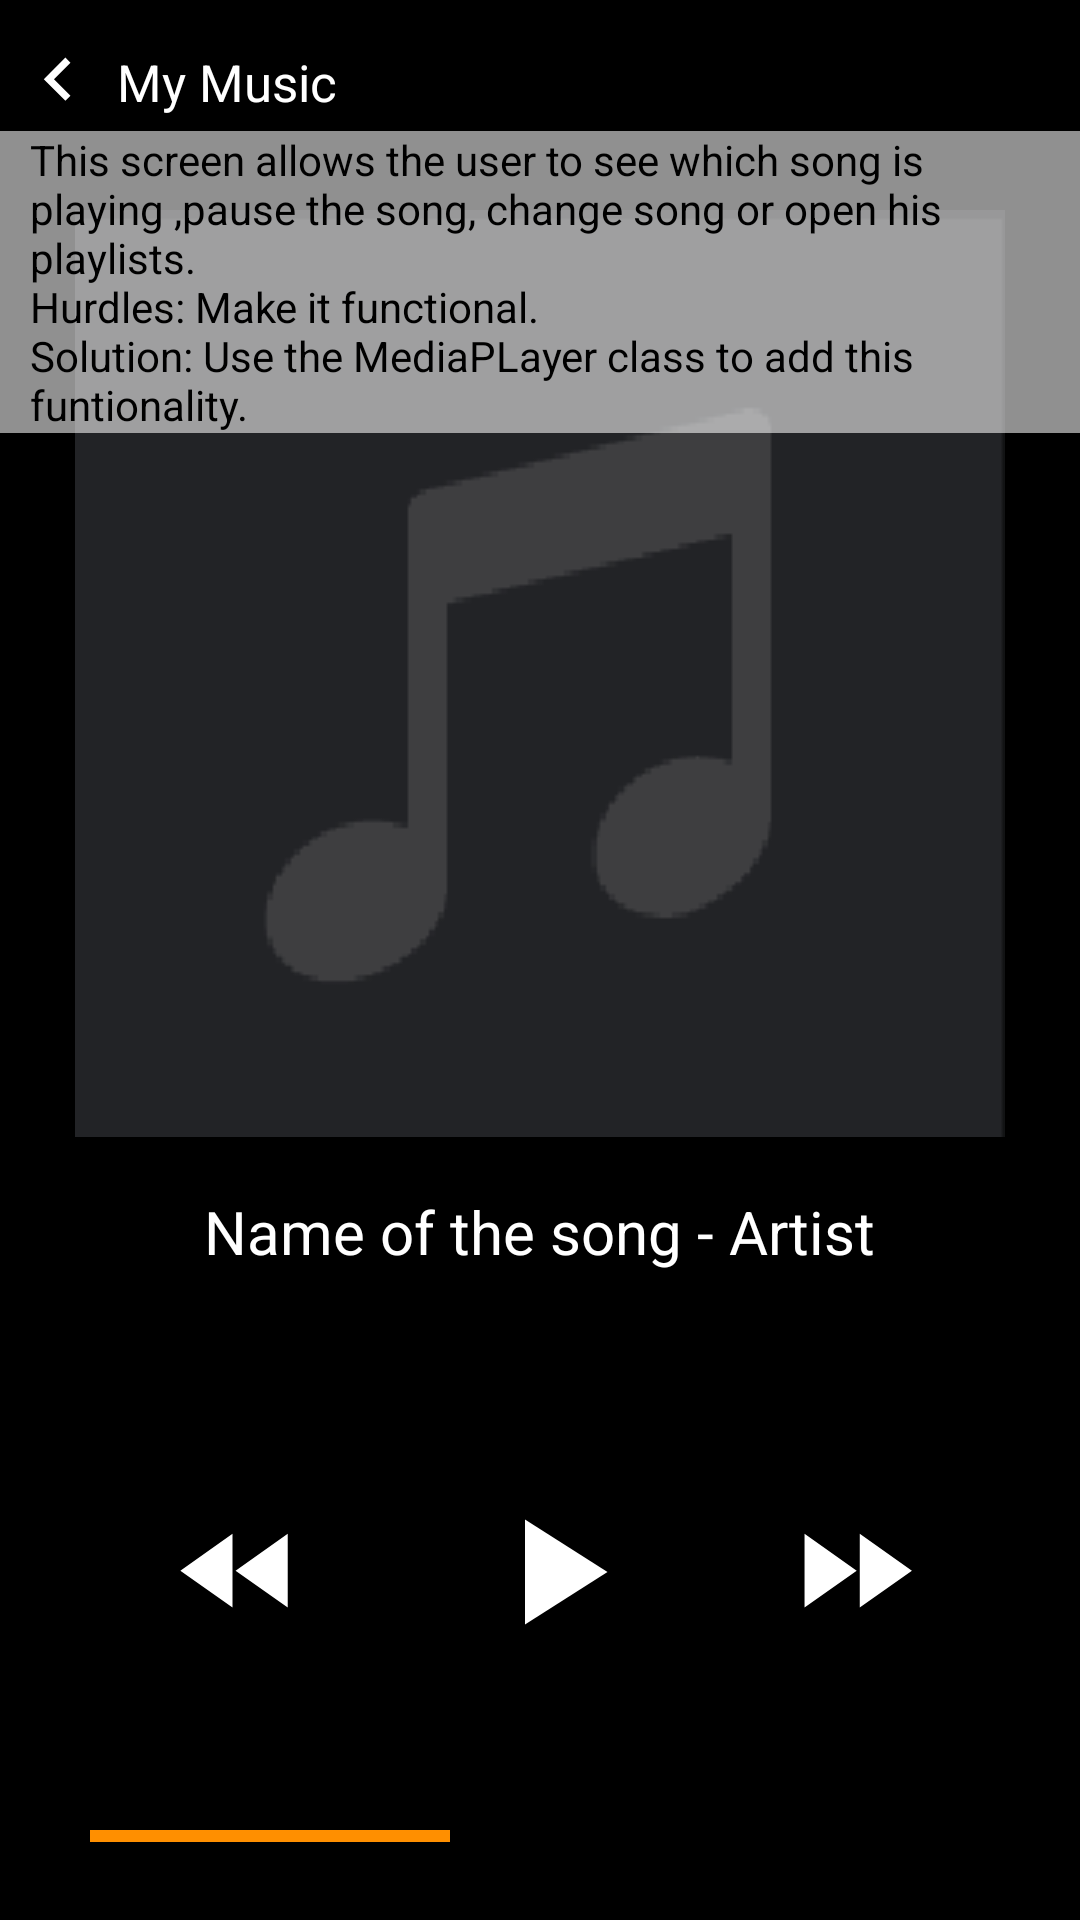

Android layout source for this screen:
<!-- AndroidManifest.xml: application theme AppTheme -->
<!-- res/layout/activity_now_playing.xml -->
<?xml version="1.0" encoding="utf-8"?>
<RelativeLayout xmlns:android="http://schemas.android.com/apk/res/android"
                xmlns:tools="http://schemas.android.com/tools"
                style="@style/LayoutStyle"
                tools:context="com.example.android.musicalstructure.NowPlayingActivity">


    <ImageView
        style="@style/BlackBackgroundImageView"
        android:contentDescription="@string/blackBackground"/>

    <ImageView
        android:id="@+id/note_image"
        style="@style/BigNoteImageView"
        android:layout_marginTop="@dimen/NoteImageView_marginTop"
        android:contentDescription="@string/Note"
        android:src="@drawable/note_"/>

    <ImageView
        android:id="@+id/chevron_left"
        style="@style/LeftArrow"
        android:layout_marginLeft="@dimen/LeftArrow_marginLeft"
        android:layout_marginTop="@dimen/LeftArrow_marginTop"
        android:contentDescription="@string/left_arrow"
        android:src="@drawable/ic_chevron_left_black_24dp"/>

    <TextView
        android:id="@+id/go_to_My_Music"
        style="@style/goToMyMusic"
        android:layout_marginLeft="@dimen/goToMyMusicButton_marginLeft"
        android:layout_marginTop="@dimen/goToMyMusicButton_marginTop"
        android:layout_toRightOf="@+id/chevron_left"
        android:text="@string/My_Music"/>

    <TextView
        style="@style/PurposeTextView"
        android:layout_below="@+id/go_to_My_Music"
        android:layout_marginTop="@dimen/NowPlayingPurposeTextView_marginTop"
        android:paddingLeft="@dimen/PurposeTextViewPaddingLeft"
        android:paddingRight="@dimen/PurposeTextVIewPaddingRight"
        android:text="@string/PurposeOfTheNowPlayingScreen"/>

    <TextView
        android:id="@+id/name_of_song"
        style="@style/NameOfTheSong_Artist"
        android:layout_below="@+id/note_image"
        android:layout_marginLeft="@dimen/nameOfTheSong_marginLeft"
        android:layout_marginRight="@dimen/nameOfTheSong_marginRight"
        android:layout_marginTop="@dimen/nameOfTheSong_marginTop"
        android:text="@string/Name_of_the_song_Artist"/>

    <ImageView
        android:id="@+id/fast_rewind"
        style="@style/Button"
        android:layout_above="@+id/progressBar"
        android:layout_below="@+id/name_of_song"
        android:layout_marginRight="@dimen/fastRewind_Forward_marginLR"
        android:layout_marginTop="@dimen/fastRewind_Forward_marginTop"
        android:layout_toLeftOf="@+id/play"
        android:contentDescription="@string/fast_rewind"
        android:src="@drawable/ic_fast_rewind_black_24dp"/>


    <ImageView
        android:id="@+id/play"
        style="@style/Button"
        android:layout_above="@+id/progressBar"
        android:layout_below="@+id/name_of_song"
        android:layout_centerInParent="true"
        android:layout_marginTop="@dimen/playArrow_marginTop"
        android:contentDescription="@string/play_arrow"
        android:src="@drawable/ic_play_arrow_black_24dp"/>

    <ImageView
        style="@style/Button"
        android:layout_above="@+id/progressBar"
        android:layout_below="@+id/name_of_song"
        android:layout_marginLeft="@dimen/fastRewind_Forward_marginLR"
        android:layout_marginTop="@dimen/fastRewind_Forward_marginTop"
        android:layout_toRightOf="@+id/play"
        android:contentDescription="@string/fast_forward"
        android:src="@drawable/ic_fast_forward_black_24dp"/>

    <ProgressBar
        android:id="@+id/progressBar"
        style="?android:attr/progressBarStyleHorizontal"
        android:layout_width="match_parent"
        android:layout_height="wrap_content"
        android:layout_alignParentBottom="true"
        android:layout_marginBottom="@dimen/progressBar_marginBottom"
        android:layout_marginLeft="@dimen/progressBar_marginLeft"
        android:layout_marginRight="@dimen/progressBar_marginRight"
        android:indeterminate="false"
        android:max="100"
        android:progress="40"
        android:theme="@style/LinearProgress"/>


</RelativeLayout>
<!-- resources referenced by this layout -->
<resources>
  <dimen name="LeftArrow_marginLeft">5dp</dimen>
  <dimen name="LeftArrow_marginTop">12dp</dimen>
  <dimen name="NoteImageView_marginTop">70dp</dimen>
  <dimen name="NowPlayingPurposeTextView_marginTop">5dp</dimen>
  <dimen name="PurposeTextVIewPaddingRight">10dp</dimen>
  <dimen name="PurposeTextViewPaddingLeft">10dp</dimen>
  <dimen name="fastRewind_Forward_marginLR">55dp</dimen>
  <dimen name="fastRewind_Forward_marginTop">15dp</dimen>
  <dimen name="goToMyMusicButton_marginLeft">10dp</dimen>
  <dimen name="goToMyMusicButton_marginTop">16dp</dimen>
  <dimen name="nameOfTheSong_marginLeft">65dp</dimen>
  <dimen name="nameOfTheSong_marginRight">65dp</dimen>
  <dimen name="nameOfTheSong_marginTop">18dp</dimen>
  <dimen name="playArrow_marginTop">10dp</dimen>
  <dimen name="progressBar_marginBottom">20dp</dimen>
  <dimen name="progressBar_marginLeft">30dp</dimen>
  <dimen name="progressBar_marginRight">30dp</dimen>
  <string name="My_Music">My Music</string>
  <string name="Name_of_the_song_Artist">Name of the song - Artist</string>
  <string name="Note">Note</string>
  <string name="PurposeOfTheNowPlayingScreen">This screen allows the user to see which song is playing ,pause the song, change song or open his playlists.\nHurdles: Make it functional.\nSolution: Use the MediaPLayer class to add this funtionality.</string>
  <string name="blackBackground">black background</string>
  <string name="fast_forward">fast forward</string>
  <string name="fast_rewind">fast rewind</string>
  <string name="left_arrow">left arrow</string>
  <string name="play_arrow">play arrow</string>
  <style name="BigNoteImageView">
          <item name="android:layout_height">wrap_content</item>
          <item name="android:layout_width">match_parent</item>
          <item name="android:layout_centerInParent">true</item>
          <item name="android:layout_alignParentTop">true</item>
      </style>
  <style name="BlackBackgroundImageView">
          <item name="android:layout_height">match_parent</item>
          <item name="android:layout_width">match_parent</item>
          <item name="android:background">@color/blackColor</item>
      </style>
  <style name="Button">
          <item name="android:layout_height">wrap_content</item>
          <item name="android:layout_width">wrap_content</item>
      </style>
  <style name="LayoutStyle">
          <item name="android:layout_width">match_parent</item>
          <item name="android:layout_height">match_parent</item>
      </style>
  <style name="LeftArrow">
          <item name="android:layout_height">wrap_content</item>
          <item name="android:layout_width">wrap_content</item>
          <item name="android:layout_alignParentTop">true</item>
          <item name="android:layout_alignParentLeft">true</item>
      </style>
  <style name="LinearProgress" parent="Theme.AppCompat.Light">
          <item name="colorAccent">@color/colorPrimary</item>
          <item name="android:tint">#919191</item>
      </style>
  <style name="goToMyMusic">
          <item name="android:layout_height">wrap_content</item>
          <item name="android:layout_width">match_parent</item>
          <item name="android:textColor">@color/white</item>
          <item name="android:textSize">17sp</item>
      </style>
  <style name="AppTheme" parent="Theme.AppCompat.Light.DarkActionBar">
          
          <item name="colorPrimary">@color/colorPrimary</item>
          <item name="colorPrimaryDark">@color/colorPrimaryDark</item>
          <item name="colorAccent">@color/colorAccent</item>
      </style>
  <color name="white">#FFFFFF</color>
  <color name="blackColor">#000000</color>
  <color name="colorPrimary">#FF8F00</color>
  <color name="white_transparent">#90FFFFFF</color>
  <color name="colorPrimaryDark">#FF9800</color>
  <color name="colorAccent">#818181</color>
</resources>
